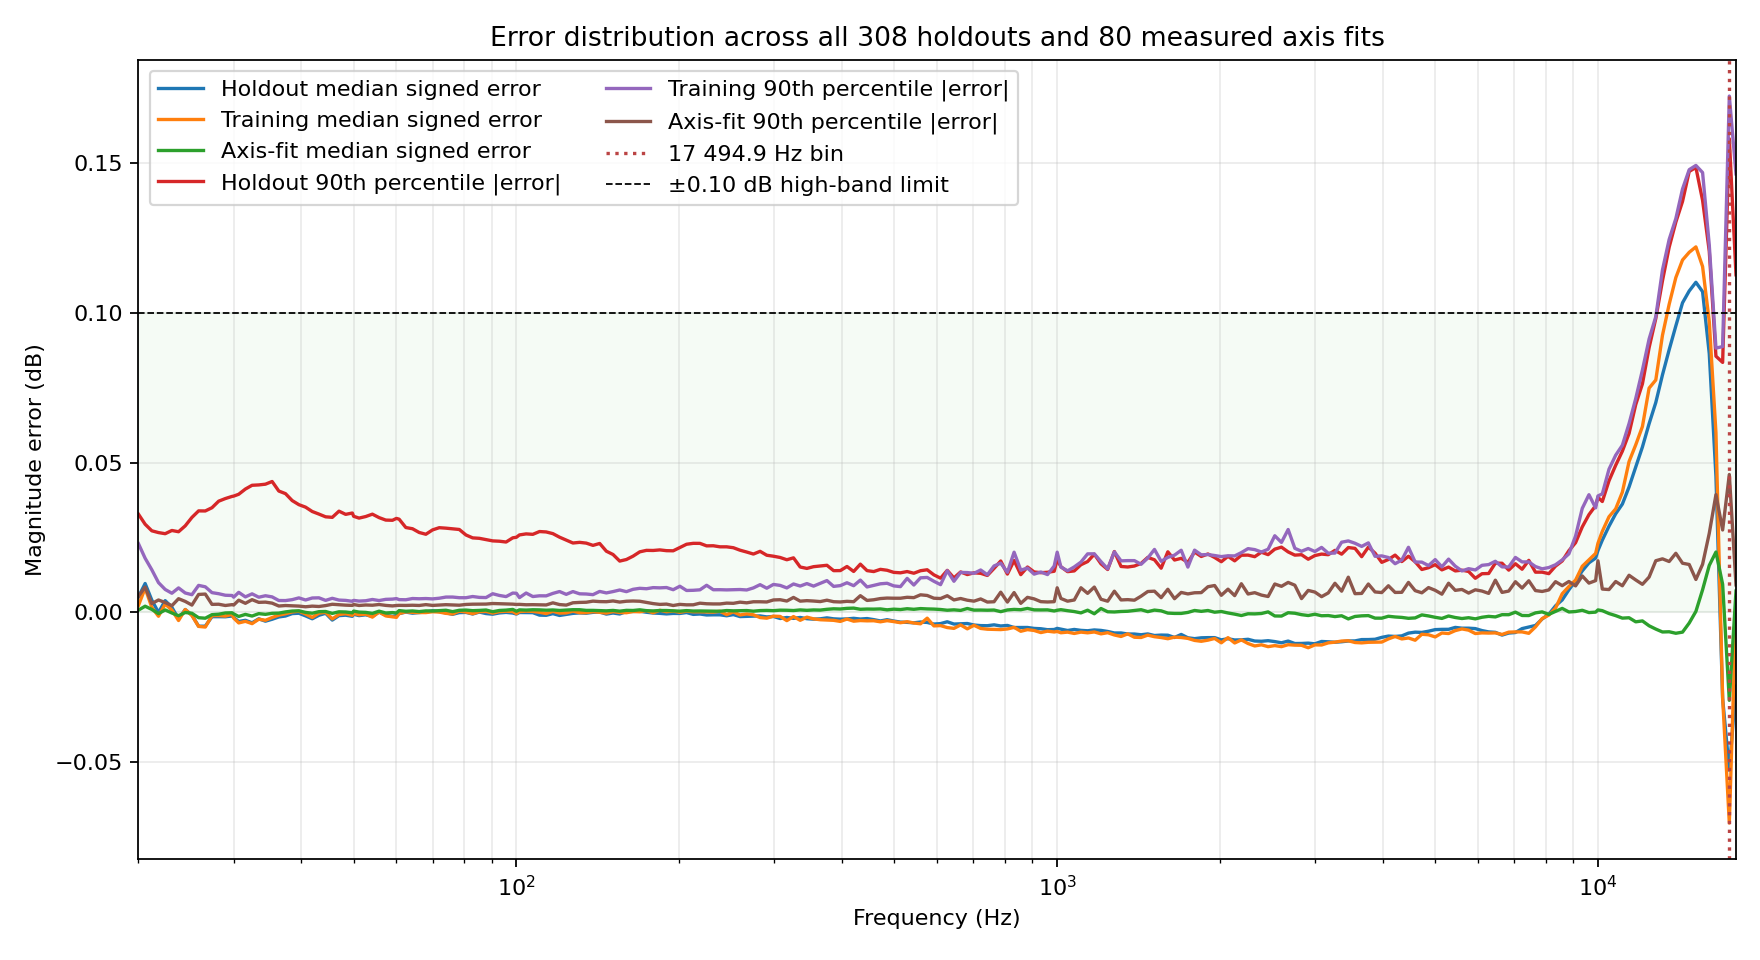

Source data for this figure (header and first rows):
freq_hz, holdout_median_signed_db, holdout_median_abs_db, holdout_p90_abs_db, holdout_max_abs_db, train_median_signed_db, train_median_abs_db, train_p90_abs_db, train_max_abs_db, axis_median_signed_db, axis_median_abs_db, axis_p90_abs_db, axis_max_abs_db
20.0, 0.005142, 0.008617, 0.0328, 0.1709, 0.002272, 0.006359, 0.02294, 0.08701, 0.0007255, 0.001699, 0.005344, 0.007901
20.58, 0.009622, 0.01101, 0.02943, 0.1472, 0.008078, 0.008078, 0.01807, 0.07212, 0.002037, 0.002519, 0.008449, 0.01095
21.17, 0.004063, 0.006459, 0.02724, 0.1264, 0.001646, 0.002622, 0.01421, 0.06063, 0.0009595, 0.001123, 0.002913, 0.004864
21.78, -5.959985838432935e-05, 0.005471, 0.02664, 0.1124, -0.001322, 0.004782, 0.009918, 0.05101, -0.0004475, 0.0009233, 0.004117, 0.006773
22.41, 0.003896, 0.00555, 0.02627, 0.118, 0.002765, 0.003024, 0.007638, 0.04399, 0.0007893, 0.0009916, 0.003258, 0.005611
23.06, 0.001657, 0.004946, 0.02734, 0.1223, 0.0007579, 0.002134, 0.00637, 0.03855, -0.0002325, 0.0008254, 0.002201, 0.006517
23.72, -0.002198, 0.005112, 0.02692, 0.1243, -0.002749, 0.003802, 0.008152, 0.03462, -0.001139, 0.001283, 0.004546, 0.008455
24.41, 0.0009218, 0.004704, 0.0289, 0.1254, 0.0009335, 0.002088, 0.006457, 0.03117, -6.939008060258267e-05, 0.0007969, 0.003638, 0.007626
25.11, -0.000939, 0.003587, 0.03171, 0.1248, -0.001064, 0.001581, 0.005884, 0.02843, -0.0003221, 0.0008815, 0.002412, 0.003995
25.84, -0.004647, 0.006402, 0.03389, 0.1236, -0.004718, 0.005429, 0.008994, 0.02578, -0.001808, 0.001871, 0.005971, 0.008723
26.59, -0.004644, 0.006477, 0.03387, 0.1218, -0.004925, 0.005235, 0.008521, 0.02441, -0.001976, 0.001984, 0.006095, 0.008793
27.35, -0.001464, 0.004335, 0.03495, 0.119, -0.00113, 0.001967, 0.006574, 0.02249, -0.0007837, 0.001366, 0.002651, 0.004173
28.14, -0.001459, 0.004249, 0.03713, 0.1161, -0.001092, 0.001608, 0.006213, 0.02119, -0.0006339, 0.001221, 0.002699, 0.003807
28.95, -0.001492, 0.004408, 0.03801, 0.1132, -0.001268, 0.001703, 0.005699, 0.02023, -0.0002242, 0.001016, 0.002277, 0.003951
29.79, -0.001235, 0.004531, 0.03873, 0.1118, -0.0006794, 0.001322, 0.005624, 0.01902, -0.0001526, 0.00125, 0.002557, 0.004506
30.0, -0.001725, 0.004711, 0.03883, 0.1126, -0.001917, 0.002116, 0.005059, 0.01864, -0.0005299, 0.001176, 0.002427, 0.004214
30.65, -0.00306, 0.005702, 0.03945, 0.1154, -0.003546, 0.003709, 0.006667, 0.01831, -0.00139, 0.001474, 0.004049, 0.00586
31.54, -0.002671, 0.004807, 0.04119, 0.1194, -0.00302, 0.003174, 0.005148, 0.01791, -0.0007011, 0.001032, 0.003003, 0.004911
32.45, -0.003505, 0.005688, 0.04245, 0.1221, -0.003789, 0.004193, 0.006169, 0.0173, -0.001253, 0.001504, 0.004224, 0.006183
33.38, -0.002172, 0.004529, 0.04257, 0.1253, -0.002311, 0.002781, 0.005041, 0.01795, -0.000448, 0.0008238, 0.003325, 0.004461
34.35, -0.002968, 0.00479, 0.04282, 0.1279, -0.002669, 0.002937, 0.005533, 0.01746, -0.00068, 0.001029, 0.003402, 0.00545
35.34, -0.002325, 0.004389, 0.04371, 0.1302, -0.001749, 0.002112, 0.005148, 0.01767, -0.0003397, 0.0007337, 0.00306, 0.005363
36.36, -0.001552, 0.004728, 0.04052, 0.1327, -0.000946, 0.001309, 0.003939, 0.01776, -0.0002781, 0.000726, 0.002101, 0.00459
37.41, -0.001239, 0.004566, 0.03966, 0.1349, -0.0004871, 0.001485, 0.003919, 0.01754, 0.0001349, 0.0008606, 0.002264, 0.00428
38.49, -0.000429, 0.004456, 0.03734, 0.1364, 0.0001193, 0.001249, 0.004226, 0.01774, 0.0004208, 0.0009114, 0.002165, 0.005067
39.6, -0.0003132, 0.004294, 0.03597, 0.1381, 0.000359, 0.001439, 0.004817, 0.01753, 0.0004953, 0.0007979, 0.002075, 0.00477
40.74, -0.001192, 0.004325, 0.03514, 0.1398, -0.0005663, 0.00157, 0.004114, 0.01714, -2.842726087415315e-05, 0.0005386, 0.001847, 0.004834
41.92, -0.002161, 0.004418, 0.03368, 0.1408, -0.001734, 0.001913, 0.00478, 0.01614, -0.000312, 0.0005405, 0.002062, 0.005106
43.13, -0.0009944, 0.0045, 0.03282, 0.1421, -0.0002891, 0.001386, 0.004837, 0.01582, 0.0002106, 0.0005993, 0.00194, 0.004369
44.37, -0.0003215, 0.004419, 0.03191, 0.1434, 2.523889095940035e-06, 0.001339, 0.003986, 0.01524, 0.0002722, 0.0005024, 0.002246, 0.004603
45.66, -0.0026, 0.004278, 0.03173, 0.1438, -0.002202, 0.002338, 0.004677, 0.01498, -0.0003653, 0.000551, 0.002687, 0.0045
46.97, -0.001115, 0.004219, 0.0338, 0.144, -0.0007428, 0.001328, 0.004085, 0.0154, 0.0001661, 0.0007461, 0.002524, 0.003331
48.33, -0.0009659, 0.004063, 0.03273, 0.144, -0.0004664, 0.001242, 0.003978, 0.01483, 0.0001041, 0.0006658, 0.002387, 0.003463
49.73, -0.001334, 0.004368, 0.03318, 0.1428, -0.001034, 0.001542, 0.003675, 0.01519, -0.0001669, 0.0007627, 0.002307, 0.003732
50.0, -0.0006431, 0.004594, 0.03209, 0.1426, -0.0003637, 0.001662, 0.003982, 0.01479, 0.0004075, 0.0009255, 0.002599, 0.004125
51.16, -0.001106, 0.004321, 0.03148, 0.1416, -0.0008244, 0.001516, 0.003749, 0.01515, 6.613955035453256e-05, 0.0008375, 0.002281, 0.003628
52.64, -0.0008392, 0.004504, 0.032, 0.1412, -0.0006161, 0.001555, 0.003859, 0.01474, -2.5110604950362436e-05, 0.0008139, 0.002442, 0.00433
54.16, -0.001391, 0.004332, 0.0328, 0.144, -0.001608, 0.001733, 0.004284, 0.01507, -0.0003615, 0.0008905, 0.002368, 0.003537
55.72, 8.943676316985893e-05, 0.00451, 0.03164, 0.146, 0.0001006, 0.001651, 0.003926, 0.01491, 0.0003818, 0.0009623, 0.002606, 0.004647
57.33, -0.0009881, 0.004405, 0.03082, 0.1479, -0.001202, 0.001639, 0.004329, 0.01441, -0.0002317, 0.001034, 0.002308, 0.003197
58.99, -0.00137, 0.004507, 0.03075, 0.1493, -0.001521, 0.001788, 0.004408, 0.01482, -9.126599739261998e-05, 0.0009517, 0.002138, 0.004312
60.0, -0.001106, 0.004317, 0.03138, 0.1507, -0.001693, 0.001952, 0.004578, 0.01543, -0.0002212, 0.0009638, 0.002277, 0.005372
60.69, -0.0004411, 0.004502, 0.03112, 0.1513, -0.0004299, 0.001167, 0.004237, 0.01485, 0.0005713, 0.000956, 0.002322, 0.003839
62.44, 7.175687472193992e-05, 0.004505, 0.02833, 0.1526, 0.0001717, 0.001572, 0.004195, 0.01453, 0.0003404, 0.000981, 0.002298, 0.003245
64.24, -0.0002953, 0.004584, 0.02792, 0.1546, -3.2840369876940834e-05, 0.001548, 0.004604, 0.01505, 0.0004547, 0.0007842, 0.002361, 0.00386
66.1, -7.603956041535298e-05, 0.004334, 0.02667, 0.1549, -8.494550377369237e-05, 0.00146, 0.004521, 0.01454, 0.0002396, 0.0007675, 0.002285, 0.004341
68.01, 8.677175462468156e-05, 0.004493, 0.02608, 0.1561, -9.470686505075321e-05, 0.001699, 0.004598, 0.01529, 0.0004695, 0.0008209, 0.002562, 0.005257
69.97, 0.0005056, 0.004461, 0.02754, 0.1565, 0.0001801, 0.001978, 0.004479, 0.01547, 0.0004301, 0.0007206, 0.002304, 0.00554
71.99, 0.000231, 0.004518, 0.02828, 0.1569, 7.336344695618724e-05, 0.001881, 0.004705, 0.01564, 0.0005564, 0.0008122, 0.002429, 0.005516
74.07, -0.0001849, 0.004133, 0.02812, 0.1569, -0.0003489, 0.001463, 0.00509, 0.01585, 0.0006877, 0.0009994, 0.002546, 0.006099
76.21, -0.0006763, 0.003466, 0.02792, 0.1554, -0.0005614, 0.001452, 0.005095, 0.0156, 0.0002208, 0.0008114, 0.002466, 0.006041
78.41, -0.0001075, 0.003819, 0.02768, 0.1545, 0.000391, 0.001786, 0.004877, 0.01659, 0.0006771, 0.0009398, 0.002371, 0.006333
80.67, -3.771643399763658e-05, 0.003354, 0.02584, 0.153, 0.0001047, 0.001616, 0.004874, 0.01601, 0.0007433, 0.000919, 0.002625, 0.00562
83, -0.0005667, 0.002959, 0.02487, 0.1508, -0.0004872, 0.001082, 0.005276, 0.01668, 0.0005482, 0.0008459, 0.002711, 0.005705
85.4, 7.767594429990143e-05, 0.002897, 0.02472, 0.1477, 0.0002136, 0.001729, 0.004982, 0.01687, 0.0006323, 0.001013, 0.002743, 0.005163
87.86, -0.000421, 0.002679, 0.02428, 0.1445, 0.0002834, 0.001511, 0.004925, 0.01726, 0.0007649, 0.001107, 0.002746, 0.005003
90.4, -0.0006322, 0.002776, 0.02387, 0.1406, -0.0002746, 0.001643, 0.006201, 0.01775, 0.0001969, 0.0009316, 0.002937, 0.004616
93.01, -0.0002106, 0.003216, 0.02376, 0.1361, 0.0002189, 0.002046, 0.00563, 0.01829, 0.0006193, 0.001025, 0.002878, 0.004359
95.69, -3.357241915247222e-05, 0.003888, 0.02349, 0.1314, 0.0003627, 0.002152, 0.00525, 0.01854, 0.000728, 0.0009304, 0.00285, 0.004796
98.45, -0.0002474, 0.004103, 0.02489, 0.1257, 0.0002519, 0.002147, 0.006434, 0.01911, 0.0009633, 0.001169, 0.002727, 0.005049
... 186 more rows
